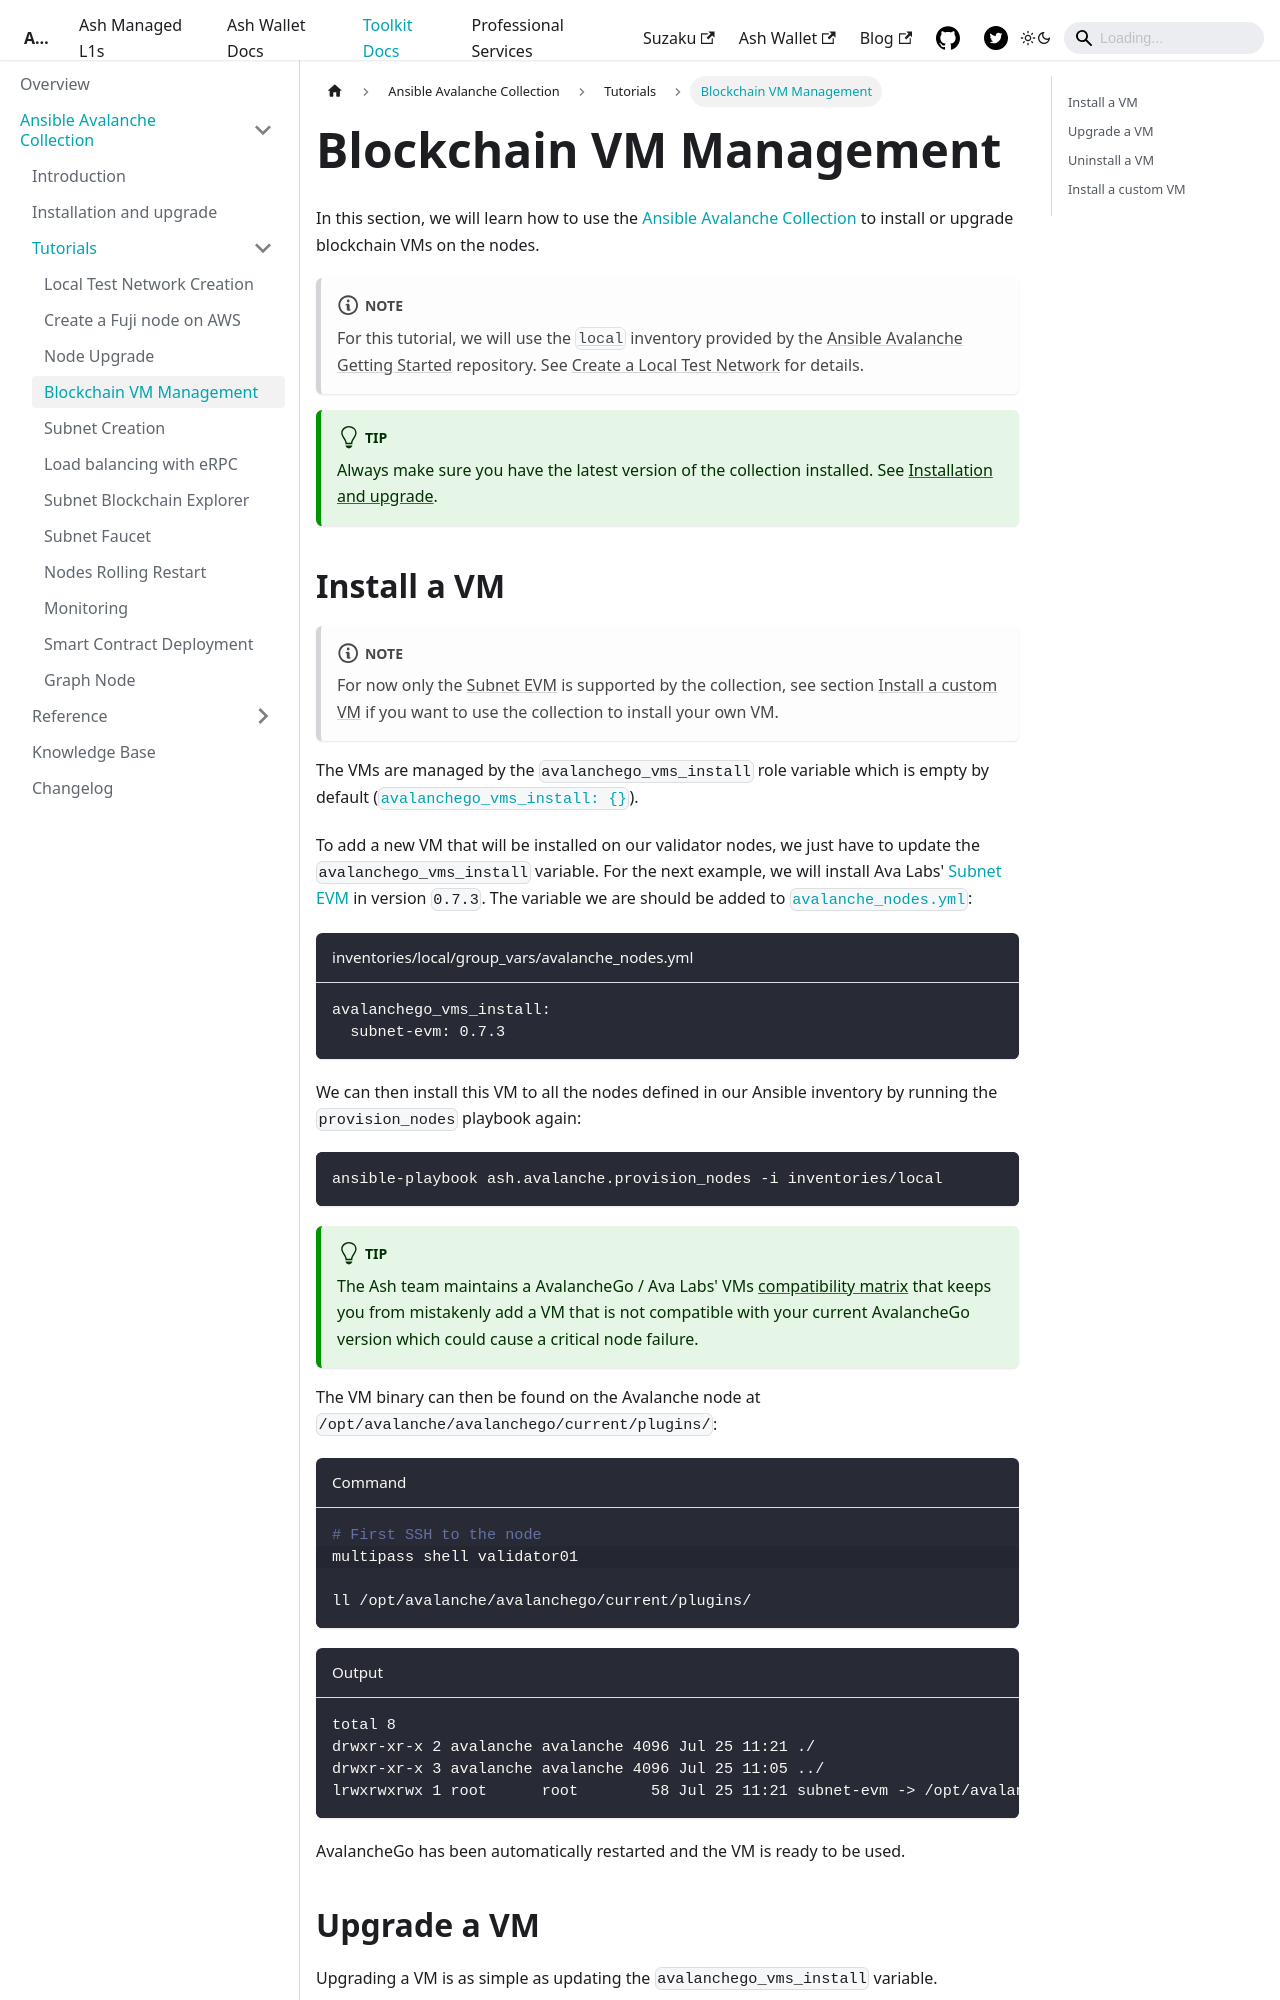

repository: AshAvalanche/ash-docs · page: docs/toolkit/ansible-avalanche-collection/tutorials/vm-management/index.html · generator: docusaurus

---
sidebar_position: 4
---

# Blockchain VM Management

In this section, we will learn how to use the [Ansible Avalanche Collection](https://github.com/AshAvalanche/ansible-avalanche-collection) to install or upgrade blockchain VMs on the nodes.

:::note
For this tutorial, we will use the [`local`](https://github.com/AshAvalanche/ansible-avalanche-getting-started/tree/main/inventories/local) inventory provided by the [Ansible Avalanche Getting Started](https://github.com/AshAvalanche/ansible-avalanche-getting-started) repository. See [Create a Local Test Network](./local-test-network) for details.
:::

:::tip
Always make sure you have the latest version of the collection installed. See [Installation and upgrade](/docs/toolkit/ansible-avalanche-collection/installation).
:::
